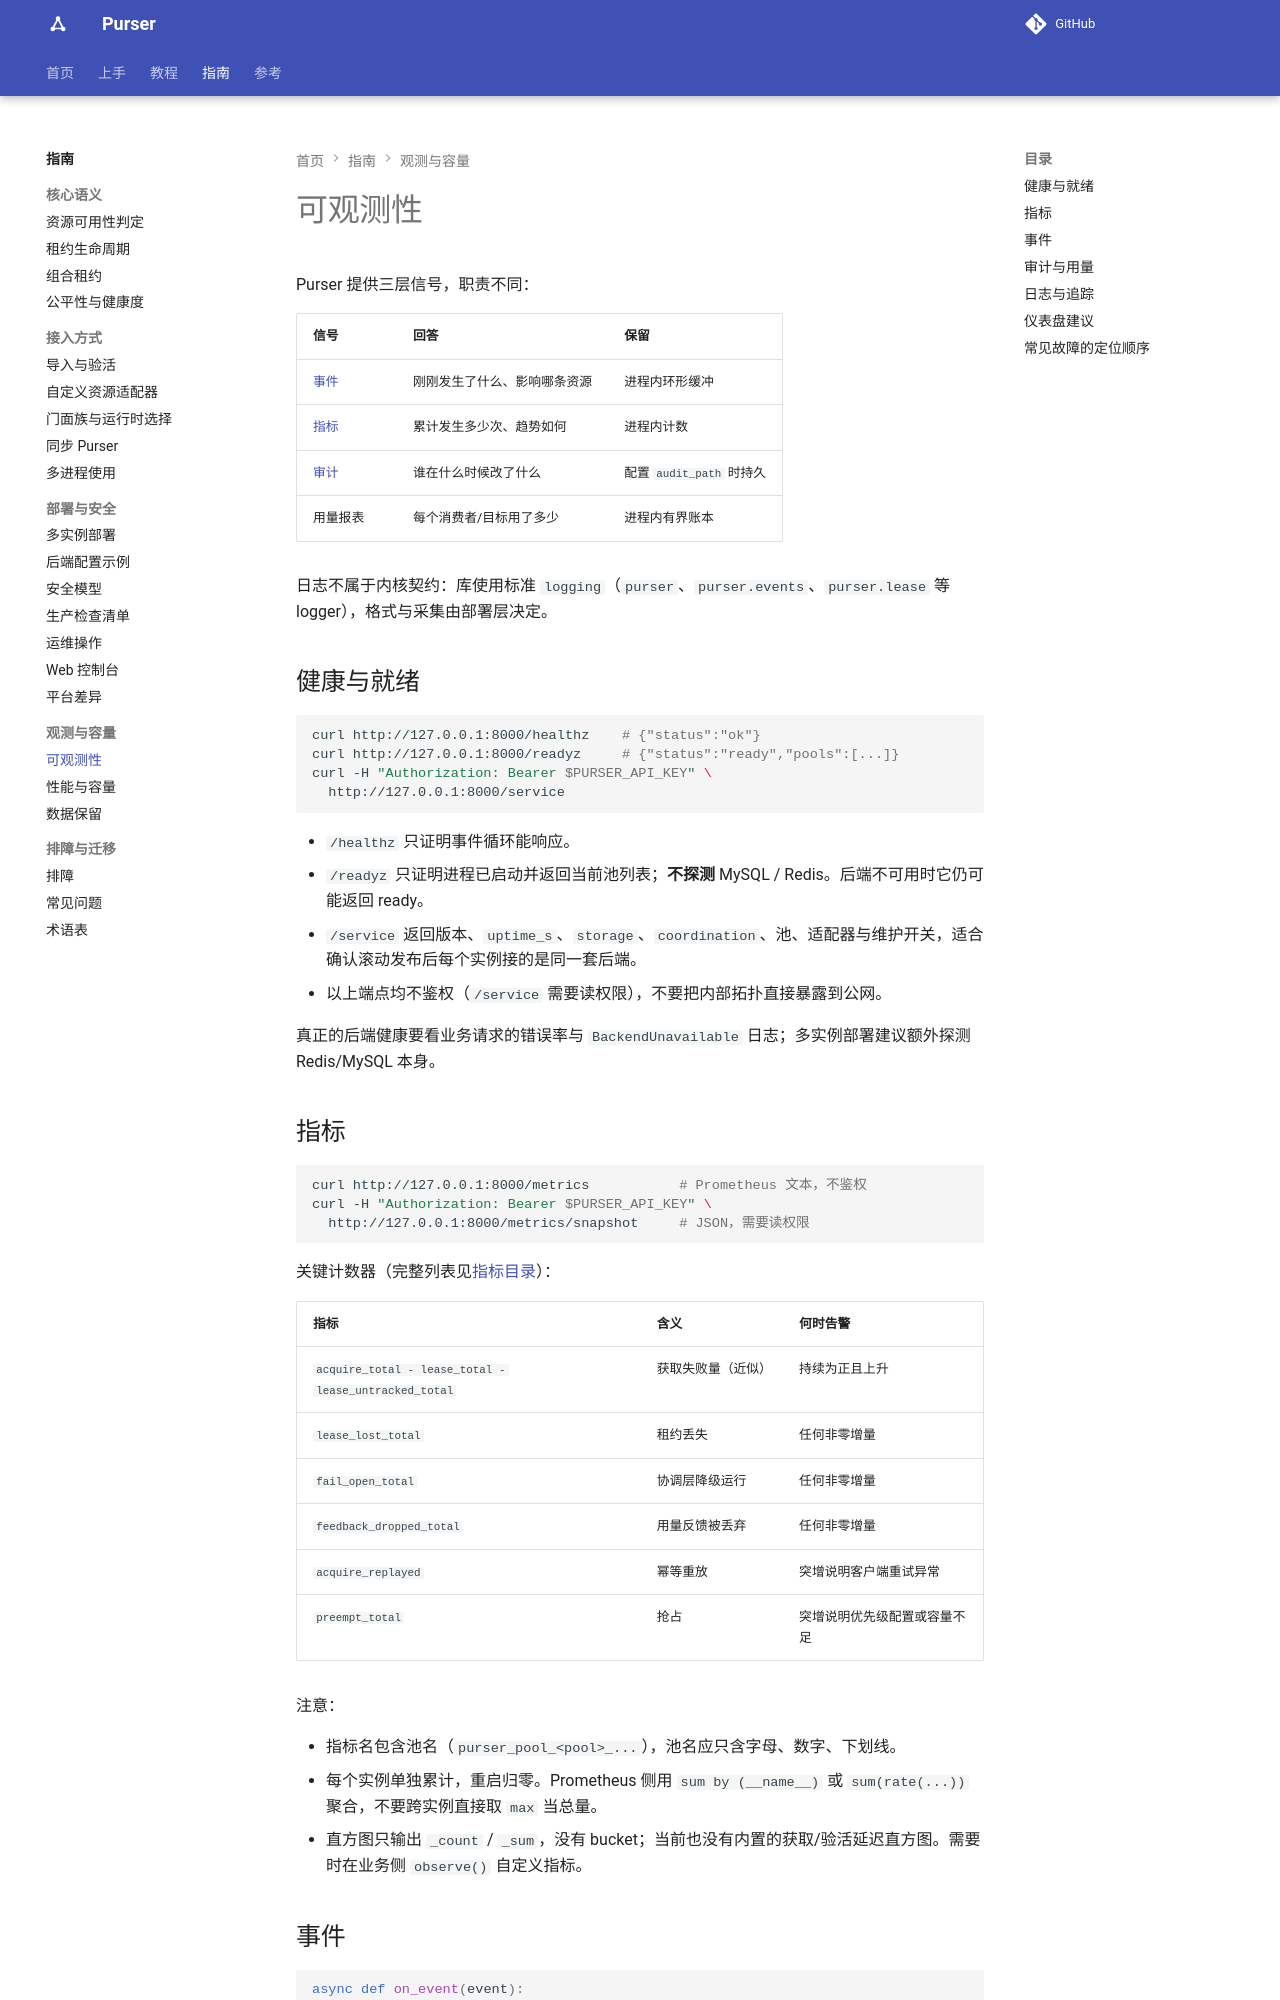

repository: kusen-alpha/purser · page: guides/observability/index.html · generator: mkdocs

# 可观测性

Purser 提供三层信号，职责不同：

| 信号 | 回答 | 保留 |
| --- | --- | --- |
| [事件](../reference/events.md) | 刚刚发生了什么、影响哪条资源 | 进程内环形缓冲 |
| [指标](../reference/metrics.md) | 累计发生多少次、趋势如何 | 进程内计数 |
| [审计](../reference/audit.md) | 谁在什么时候改了什么 | 配置 `audit_path` 时持久 |
| 用量报表 | 每个消费者/目标用了多少 | 进程内有界账本 |

日志不属于内核契约：库使用标准 `logging`（`purser`、`purser.events`、`purser.lease` 等 logger），格式与采集由部署层决定。

## 健康与就绪

```bash
curl http://127.0.0.1:8000/healthz    # {"status":"ok"}
curl http://127.0.0.1:8000/readyz     # {"status":"ready","pools":[...]}
curl -H "Authorization: Bearer $PURSER_API_KEY" \
  http://127.0.0.1:8000/service
```

- `/healthz` 只证明事件循环能响应。
- `/readyz` 只证明进程已启动并返回当前池列表；**不探测** MySQL / Redis。后端不可用时它仍可能返回 ready。
- `/service` 返回版本、`uptime_s`、`storage`、`coordination`、池、适配器与维护开关，适合确认滚动发布后每个实例接的是同一套后端。
- 以上端点均不鉴权（`/service` 需要读权限），不要把内部拓扑直接暴露到公网。

真正的后端健康要看业务请求的错误率与 `BackendUnavailable` 日志；多实例部署建议额外探测 Redis/MySQL 本身。

## 指标

```bash
curl http://127.0.0.1:8000/metrics           # Prometheus 文本，不鉴权
curl -H "Authorization: Bearer $PURSER_API_KEY" \
  http://127.0.0.1:8000/metrics/snapshot     # JSON，需要读权限
```

关键计数器（完整列表见[指标目录](../reference/metrics.md)）：

| 指标 | 含义 | 何时告警 |
| --- | --- | --- |
| `acquire_total - lease_total - lease_untracked_total` | 获取失败量（近似） | 持续为正且上升 |
| `lease_lost_total` | 租约丢失 | 任何非零增量 |
| `fail_open_total` | 协调层降级运行 | 任何非零增量 |
| `feedback_dropped_total` | 用量反馈被丢弃 | 任何非零增量 |
| `acquire_replayed` | 幂等重放 | 突增说明客户端重试异常 |
| `preempt_total` | 抢占 | 突增说明优先级配置或容量不足 |

注意：

- 指标名包含池名（`purser_pool_<pool>_...`），池名应只含字母、数字、下划线。
- 每个实例单独累计，重启归零。Prometheus 侧用 `sum by (__name__)` 或 `sum(rate(...))` 聚合，不要跨实例直接取 `max` 当总量。
- 直方图只输出 `_count` / `_sum`，没有 bucket；当前也没有内置的获取/验活延迟直方图。需要时在业务侧 `observe()` 自定义指标。
